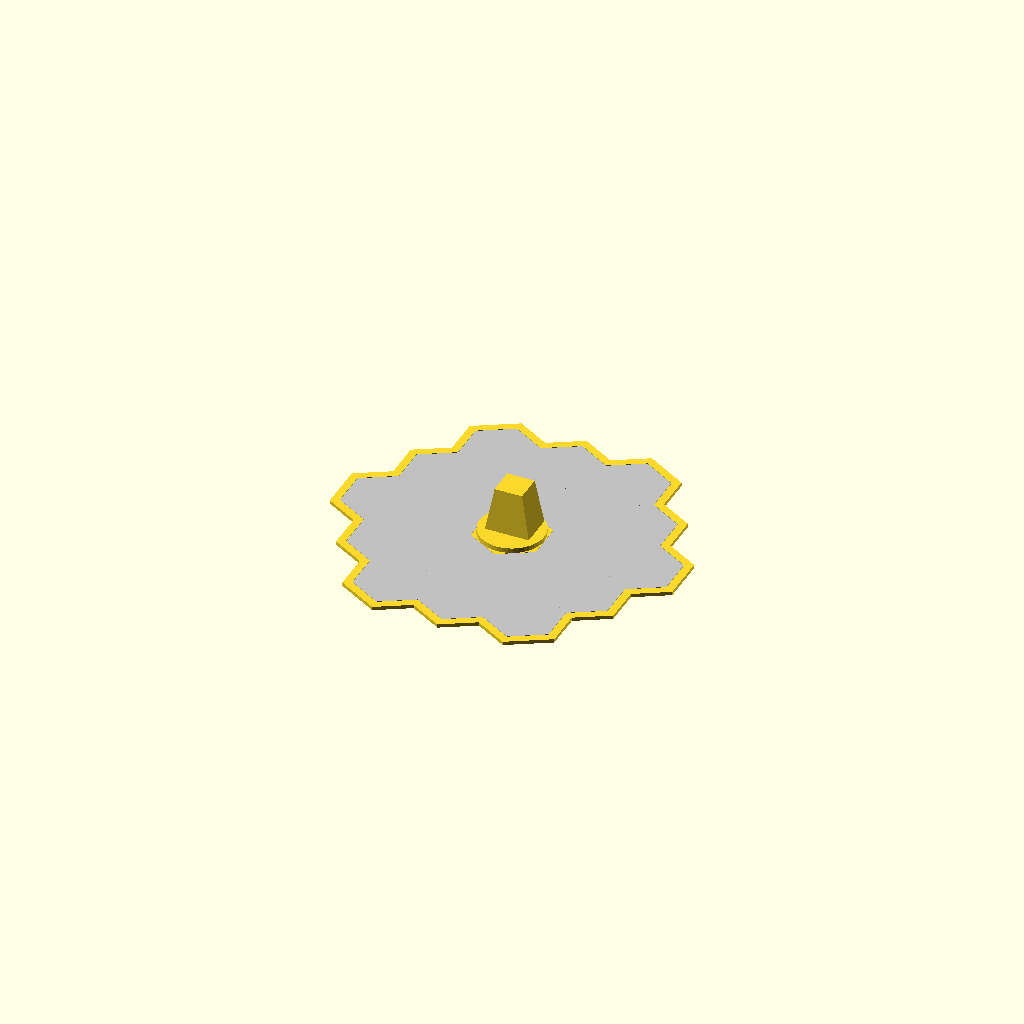
Cell 1: rendered with the file's own defaults.
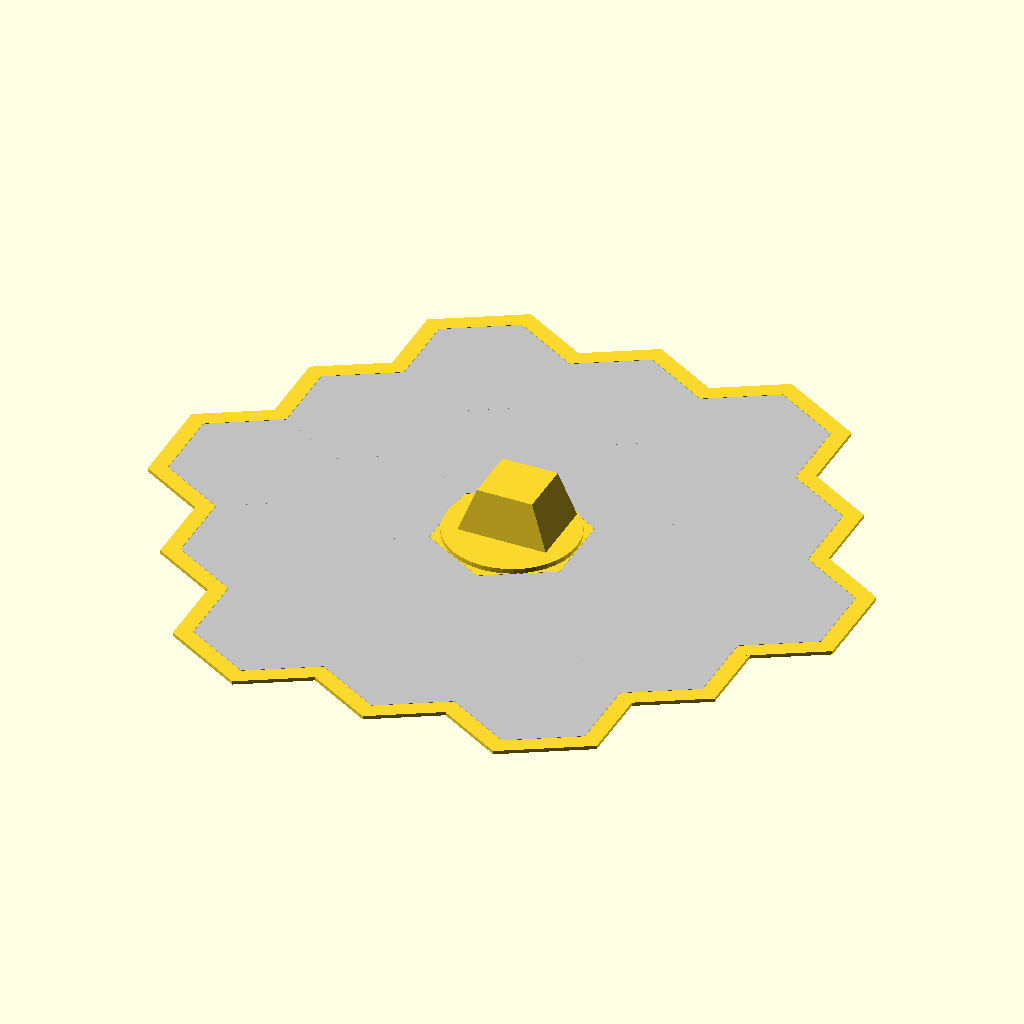
Cell 2: mirror_side_length = 46 (everything else at default).
All cells are drawn from one camera (rotation 55°, 0°, 25°, orthographic, colour scheme Cornfield), so only the parameter changes between them.
Source of the model, jwst_wall_model/jwst_mirror_wall_model.scad:
// James Webb Space Telescope Mirrors Wall Model 
// By Brian Khuu 2022
//
// This is a model of the james webb space telescope mirror suing Acrylic Hex Mirrors
//
// Required Material:
//     - 18x Acrylic Geometric Hexagon Mirror Stickers (Mine was 23mm each side)
//     - 18x Adhesive Circles (Mine was a 1mm thick foam, 15mm in diameter)
//     - 2x Wall adhesive strips to attach this model to a wall

/*******************************************************************************
    User Customiseable Settings
*******************************************************************************/
$fn=40;

/* [Mirror] */
mirror_subtrate_thickness = 0.7; // Mirror Substrate Thickness
mirror_side_length = 23; // Mirror Side Length
mirror_base_side = mirror_side_length * 0.5; // Mirror Base Side

/* [Adhesive Circle] */
adhesive_circle_thickness = 1; // Adhesive Circle Thickness
adhesive_circle_diameter  = 15; // Adhesive Circular Diameter

/* [Base Thickness] */
base_thickness = 0.5; // Base Thickness

/* [Printer Spec] */
nozzle = 0.4; // Nozzle Size
extra_tol = 0.01; // Margins For Correct Number of Lines


/*******************************************************************************
    Model
*******************************************************************************/
print_tolerance = nozzle + extra_tol;
hex_mirror_dia = mirror_side_length / sin(30); // This is the wide diameter of the hex mirror
hex_mirror_mini_dia = mirror_side_length / tan(30); // This is the narrow diameter of the hex mirror

// JWST Wall Mirror Model
union()
{
    // Receiver Horn
    honeycomb(hex_mirror_dia - print_tolerance, base_thickness + adhesive_circle_thickness + mirror_subtrate_thickness);
    cylinder(d = hex_mirror_mini_dia - print_tolerance, h = base_thickness + adhesive_circle_thickness + mirror_subtrate_thickness + 3);
    hull()
    {
        hornDia = ((hex_mirror_mini_dia - print_tolerance)*cos(45));
        translate([0, (hornDia * 1/4)/2,, base_thickness + adhesive_circle_thickness + mirror_subtrate_thickness])
            cube([hornDia, hornDia*3/4, 0.1], center=true);
        translate([0, (hornDia * 1/4)/2,, base_thickness + adhesive_circle_thickness + mirror_subtrate_thickness + 30])
            cube([hornDia*0.6, hornDia*3/4 * 0.8, 0.1], center=true);
    }

    // Mirrors
    difference()
    {
        translate([0, 0, 0])
            jwst_bulk(hex_mirror_dia, base_thickness + adhesive_circle_thickness + mirror_subtrate_thickness, extraoffset = mirror_base_side);

        translate([0, 0, base_thickness + adhesive_circle_thickness])
            jwst_bulk(hex_mirror_dia, mirror_subtrate_thickness + 1, extraoffset = 0.1 + print_tolerance);

        translate([0, 0, base_thickness])
            jwst_adhesive_circle_bulk(hex_mirror_dia, adhesive_circle_diameter, adhesive_circle_thickness + 1, extraoffset = print_tolerance);
    }
}

// Test Mirror Fit
if (1)
%translate([0, 0, base_thickness + adhesive_circle_thickness])
    color("silver")
        jwst_bulk(hex_mirror_dia, mirror_subtrate_thickness, 0, noMiddle=true);


/*******************************************************************************
    Modules
*******************************************************************************/
module jwst_bulk(hex_mirror_dia, thickness, extraoffset=0, noMiddle=false)
{
    pitch_X = hex_mirror_dia * cos(30);
    pitch_Y = (hex_mirror_dia / 2) * (1 + sin(30));
    for ( X = [-2 : 2] )
    {
        for ( Y = [-2 : 2] )
        {
            if (0
                || (Y == -2 && X == -2)
                || (Y ==  2 && X ==  2)
                || (X == -2 && Y ==  2)
                || (Y == -2 && X ==  2))
            {
                // Corner
            }
            else if (noMiddle && (Y == 0 && X == 0))
            {
                // Center
            }
            else if(Y % 2 == 0)
            {
                translate([X * pitch_X, Y * pitch_Y, 0])
                    honeycomb(hex_mirror_dia + extraoffset, thickness);
            }
            else if (X != 2)
            {
                translate([(X + 0.5) * pitch_X, Y * pitch_Y, 0])
                    honeycomb(hex_mirror_dia + extraoffset, thickness);
            }
        }
    }
}

module honeycomb(diameter, thickness)
{
    nSides = 6;
    rotate([0,0,30])
        cylinder(d=diameter, h=thickness, $fn=nSides);
};


////////////////////////////////////////////////////////////////////////////////

module jwst_adhesive_circle_bulk(hex_mirror_dia, adhesive_circle_diameter, thickness, extraoffset=0)
{
    pitch_X = hex_mirror_dia * cos(30);
    pitch_Y = (hex_mirror_dia / 2) * (1 + sin(30));
    for( X = [-2 : 2] )
    {
        for( Y = [-2 : 2] )
        {
            if (0
                || (Y == -2 && X == -2)
                || (Y ==  2 && X ==  2)
                || (X == -2 && Y ==  2)
                || (Y == -2 && X ==  2))
            {
                // Corner
            }
            else if (Y == 0 && X == 0)
            {
                // Center
            }
            else if(Y % 2 == 0)
            {
                translate([X * pitch_X, Y * pitch_Y, 0])
                    cylinder(d=adhesive_circle_diameter + extraoffset, h=thickness);
            }
            else if (X != 2)
            {
                translate([(X + 0.5) * pitch_X, Y * pitch_Y, 0])
                    cylinder(d=adhesive_circle_diameter + extraoffset, h=thickness);
            }
        }
    }
}
Customizer parameters (derived from the source; name, type, default, range or options):
mirror_subtrate_thickness: number, default 0.7
mirror_side_length: number, default 23
adhesive_circle_thickness: number, default 1
adhesive_circle_diameter: number, default 15
base_thickness: number, default 0.5
nozzle: number, default 0.4
extra_tol: number, default 0.01
